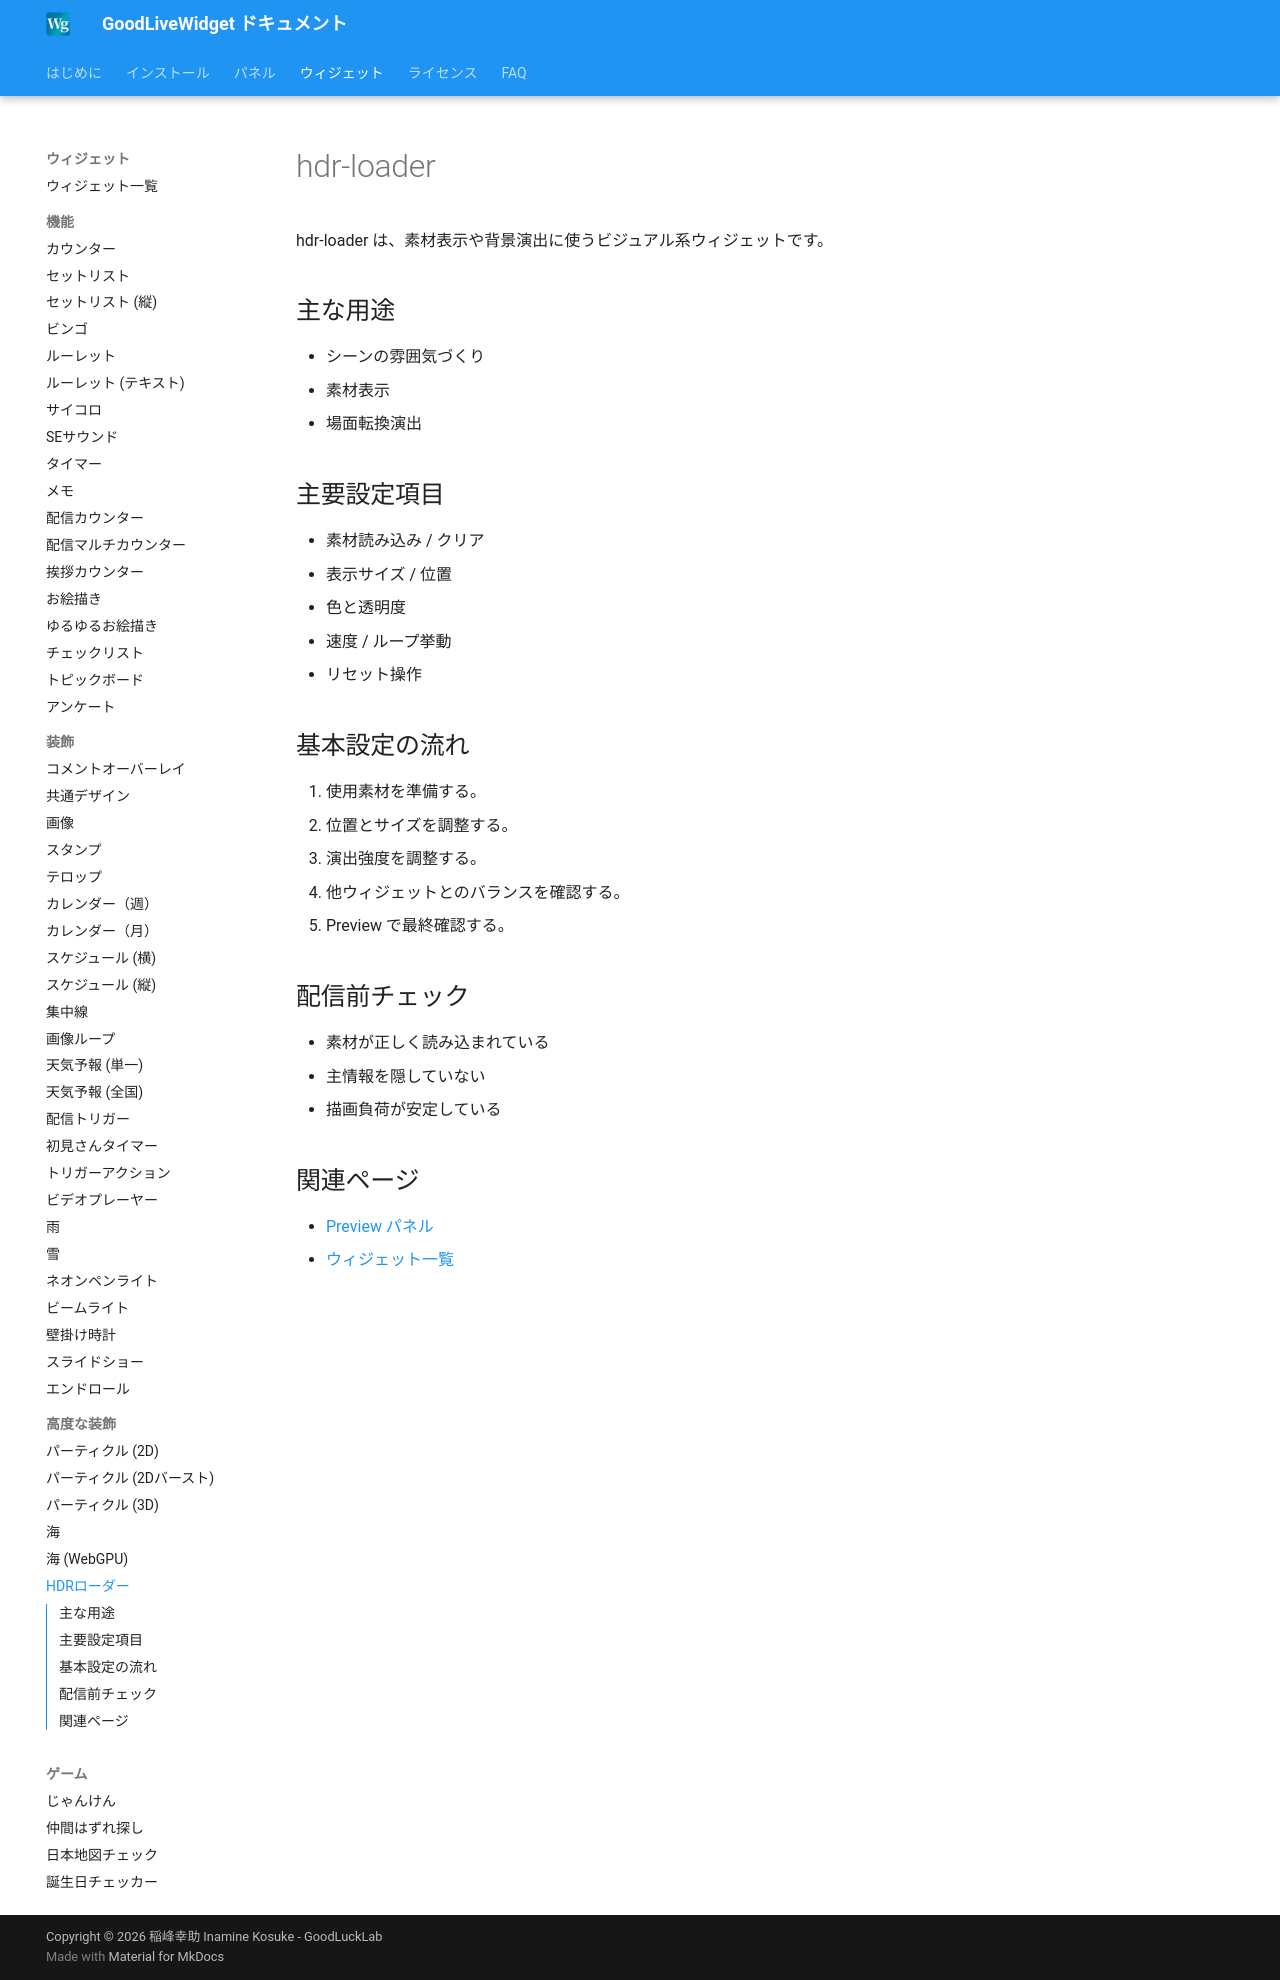

repository: zainnstar/GoodLiveWidget_Document · page: widgets/hdr-loader/index.html · generator: mkdocs

# hdr-loader

hdr-loader は、素材表示や背景演出に使うビジュアル系ウィジェットです。

## 主な用途

- シーンの雰囲気づくり
- 素材表示
- 場面転換演出

## 主要設定項目

- 素材読み込み / クリア
- 表示サイズ / 位置
- 色と透明度
- 速度 / ループ挙動
- リセット操作

## 基本設定の流れ

1. 使用素材を準備する。
2. 位置とサイズを調整する。
3. 演出強度を調整する。
4. 他ウィジェットとのバランスを確認する。
5. Preview で最終確認する。

## 配信前チェック

- 素材が正しく読み込まれている
- 主情報を隠していない
- 描画負荷が安定している

## 関連ページ

- [Preview パネル](../panels/preview.md)
- [ウィジェット一覧](overview.md)
